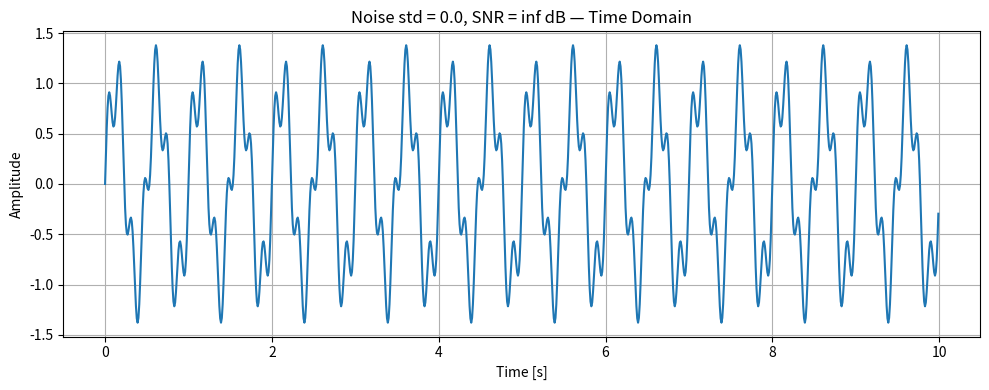
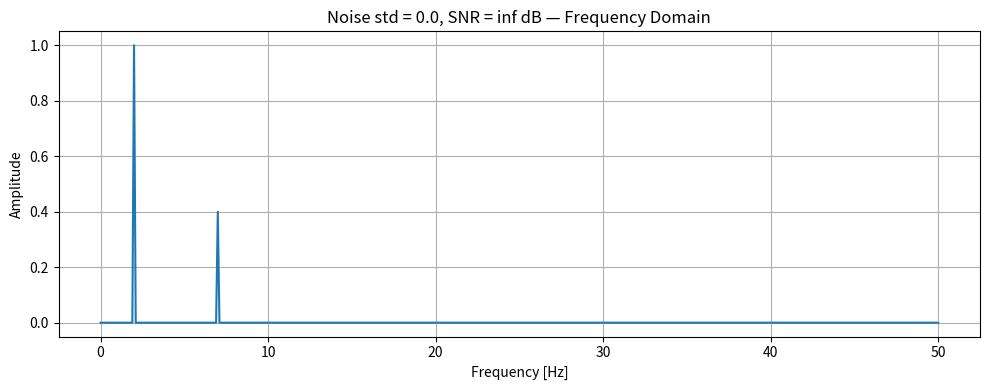
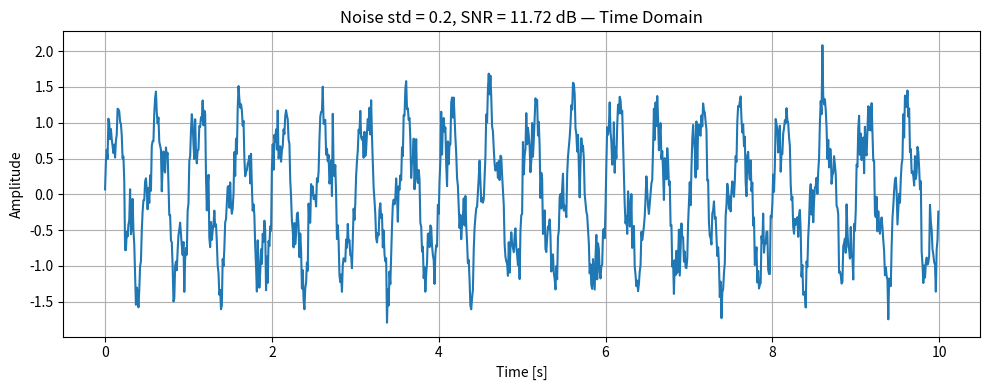
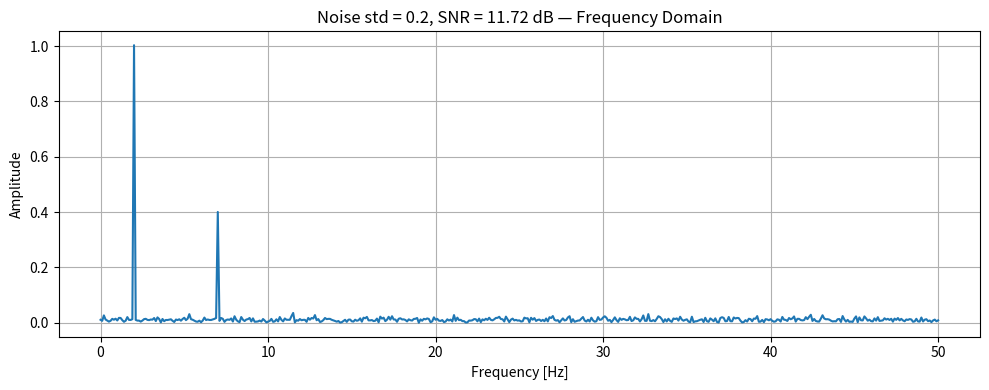
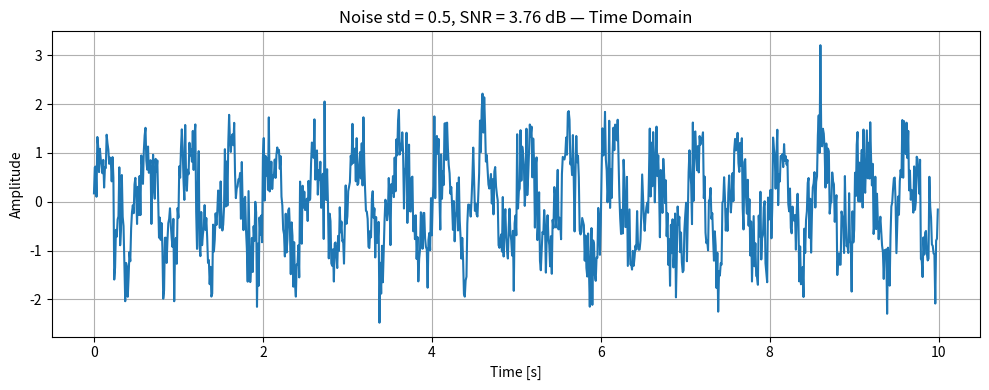
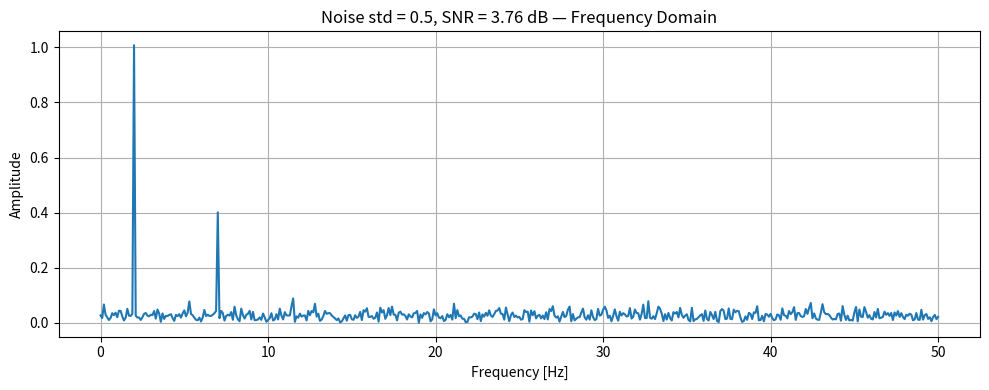
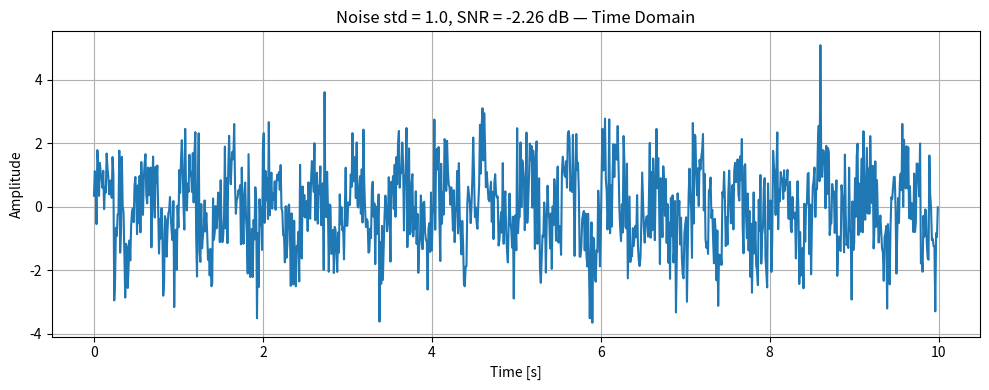
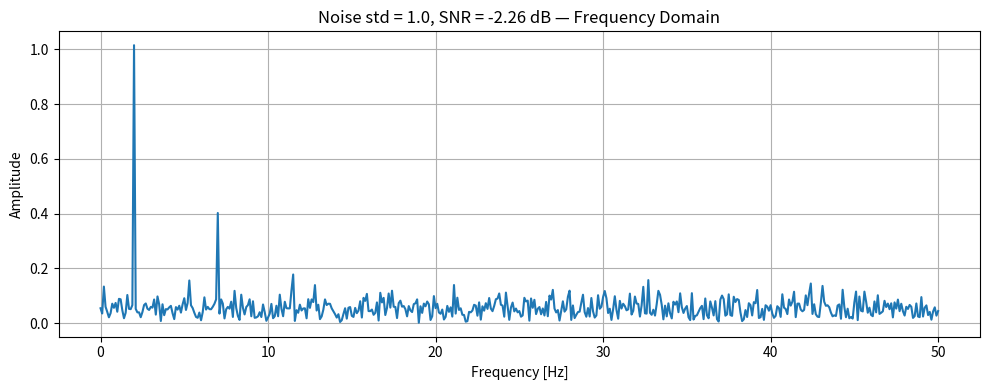

Write the Python code that produced these figures, in order.
import numpy as np
import matplotlib.pyplot as plt


def generate_signal(fs, T, components, noise_std=0.0, seed=1):
    """
    Generate a synthetic vibration signal.

    Parameters
    ----------
    fs : float
        Sampling frequency in Hz.
    T : float
        Signal duration in seconds.
    components : list of tuples
        Each tuple is (amplitude, frequency).
    noise_std : float
        Standard deviation of Gaussian noise.
    seed : int
        Random seed for repeatable noise.

    Returns
    -------
    t : ndarray
        Time vector.
    x : ndarray
        Signal.
    """
    dt = 1 / fs
    t = np.arange(0, T, dt)

    x = np.zeros_like(t)

    for A, f in components:
        x += A * np.sin(2 * np.pi * f * t)

    rng = np.random.default_rng(seed)
    noise = rng.normal(0, noise_std, size=len(t))

    x = x + noise

    return t, x


def compute_fft(x, fs):
    """
    Compute single-sided amplitude spectrum.
    """
    N = len(x)

    X = np.fft.rfft(x)
    freqs = np.fft.rfftfreq(N, d=1/fs)

    amplitude = np.abs(X) / N
    amplitude[1:-1] *= 2

    return freqs, amplitude


def plot_time_and_frequency(t, x, freqs, amplitude, title):
    """
    Plot time-domain signal and frequency-domain spectrum.
    """
    plt.figure(figsize=(10, 4))
    plt.plot(t, x)
    plt.xlabel("Time [s]")
    plt.ylabel("Amplitude")
    plt.title(title + " — Time Domain")
    plt.grid(True)
    plt.tight_layout()
    plt.show()

    plt.figure(figsize=(10, 4))
    plt.plot(freqs, amplitude)
    plt.xlabel("Frequency [Hz]")
    plt.ylabel("Amplitude")
    plt.title(title + " — Frequency Domain")
    plt.grid(True)
    plt.tight_layout()
    plt.show()

def print_dominant_frequencies(freqs, amplitude, n_peaks=5):
    """
    Print dominant frequency peaks from the amplitude spectrum.
    """
    sorted_indices = np.argsort(amplitude)[::-1]

    printed = 0
    for idx in sorted_indices:
        f = freqs[idx]
        a = amplitude[idx]

        if f == 0:
            continue

        print(f"Peak at {f:.3f} Hz with amplitude {a:.3f}")
        printed += 1

        if printed == n_peaks:
            break

def compute_fft_windowed(x, fs, window_type="hann"):
    """
    Compute single-sided amplitude spectrum with optional windowing.

    Parameters
    ----------
    x : ndarray
        Time signal.
    fs : float
        Sampling frequency.
    window_type : str
        "hann" or "rectangular".

    Returns
    -------
    freqs : ndarray
        Frequency vector.
    amplitude : ndarray
        Single-sided amplitude spectrum.
    """
    N = len(x)

    if window_type == "hann":
        window = np.hanning(N)
    elif window_type == "rectangular":
        window = np.ones(N)
    else:
        raise ValueError("window_type must be 'hann' or 'rectangular'")

    x_windowed = x * window

    X = np.fft.rfft(x_windowed)
    freqs = np.fft.rfftfreq(N, d=1/fs)

    # Coherent gain correction
    coherent_gain = np.mean(window)

    amplitude = np.abs(X) / (N * coherent_gain)
    amplitude[1:-1] *= 2

    return freqs, amplitude

# -----------------------------
# Experiment 3: noise sensitivity with SNR
# -----------------------------

fs = 100
T = 10

components = [
    (1.0, 2.0),
    (0.4, 7.0)
]

noise_levels = [0.0, 0.2, 0.5, 1.0]

def compute_snr_db(clean_signal, noisy_signal):
    """
    Compute signal-to-noise ratio in decibels.
    """
    noise = noisy_signal - clean_signal

    signal_rms = np.sqrt(np.mean(clean_signal**2))
    noise_rms = np.sqrt(np.mean(noise**2))

    if noise_rms == 0:
        return np.inf

    snr_db = 20 * np.log10(signal_rms / noise_rms)

    return snr_db
 
# Generate clean reference signal
t_clean, x_clean = generate_signal(
    fs=fs,
    T=T,
    components=components,
    noise_std=0.0,
    seed=1
)

for noise_std in noise_levels:
    t, x = generate_signal(
        fs=fs,
        T=T,
        components=components,
        noise_std=noise_std,
        seed=1
    )

    freqs, amplitude = compute_fft(x, fs)

    snr_db = compute_snr_db(x_clean, x)

    plot_time_and_frequency(
        t,
        x,
        freqs,
        amplitude,
        title=f"Noise std = {noise_std}, SNR = {snr_db:.2f} dB"
    )

    print("-" * 50)
    print(f"Noise standard deviation = {noise_std}")
    print(f"SNR = {snr_db:.2f} dB")
    print_dominant_frequencies(freqs, amplitude, n_peaks=5)
